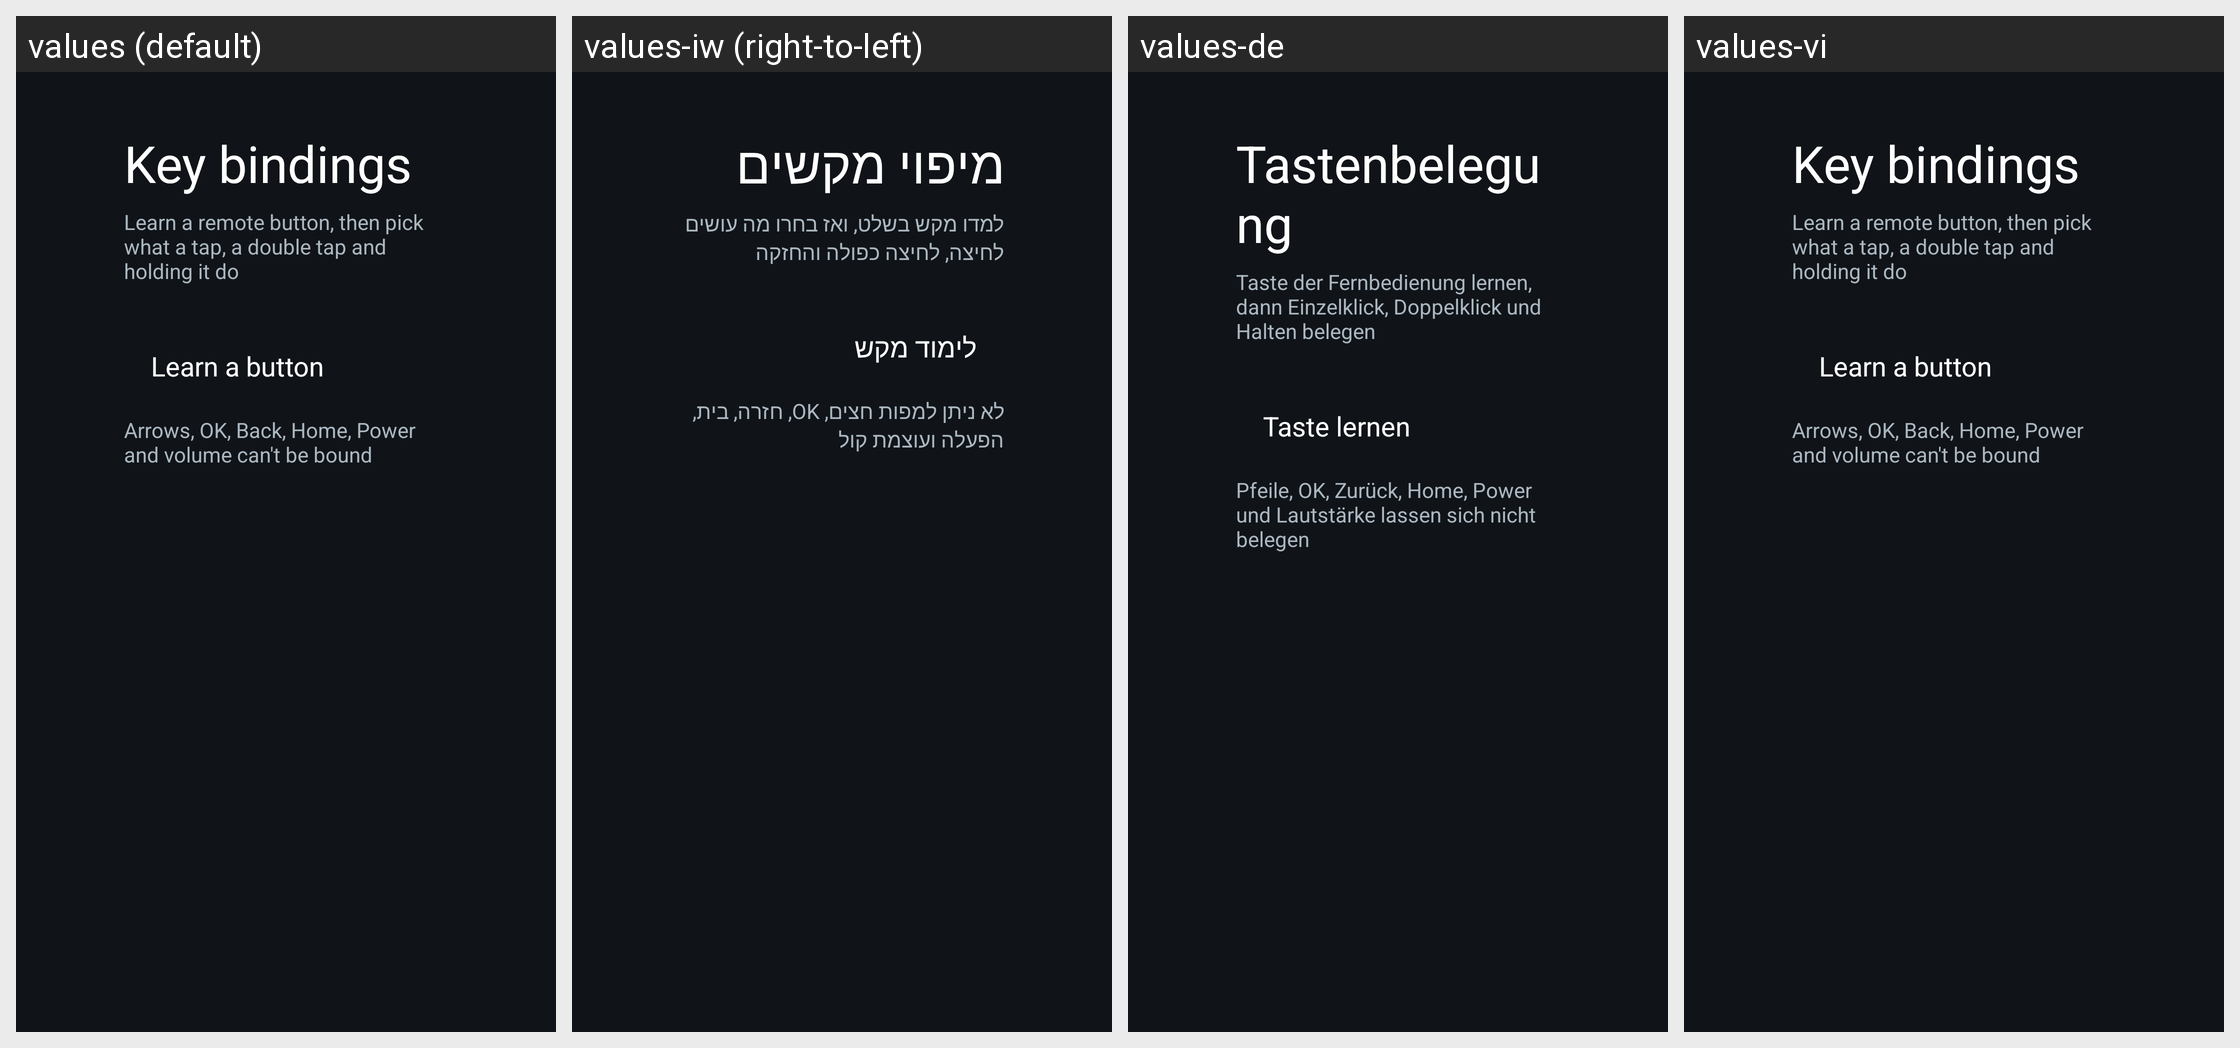

Here is an Android app screen in its default locale and in the app's own translations. Write out the translated-string differences for the strings that appear on this screen.
Android screen res/layout/activity_key_bindings.xml rendered under 4 locales, left to right: values (default), values-iw (right-to-left), values-de, values-vi. Device: Nexus 5 (rendered at 1080×1920; each locale shown at half size, 540×960, under a caption strip naming it); theme Theme.TvHome.
Strings drawn on this screen, with the default value and each locale's value (text and hints the layout hard-codes, and strings that could not be matched under every locale, appear in the picture but are not listed):

key_bindings
  values: Key bindings
  values-iw: מיפוי מקשים
  values-de: Tastenbelegung
  values-vi: Key bindings  [not translated; the default value is used]

key_bindings_hint
  values: Learn a remote button, then pick what a tap, a double tap and holding it do
  values-iw: למדו מקש בשלט, ואז בחרו מה עושים לחיצה, לחיצה כפולה והחזקה
  values-de: Taste der Fernbedienung lernen, dann Einzelklick, Doppelklick und Halten belegen
  values-vi: Learn a remote button, then pick what a tap, a double tap and holding it do  [not translated; the default value is used]

key_learn
  values: Learn a button
  values-iw: לימוד מקש
  values-de: Taste lernen
  values-vi: Learn a button  [not translated; the default value is used]

key_learn_never
  values: Arrows, OK, Back, Home, Power and volume can't be bound
  values-iw: לא ניתן למפות חצים, OK, חזרה, בית, הפעלה ועוצמת קול
  values-de: Pfeile, OK, Zurück, Home, Power und Lautstärke lassen sich nicht belegen
  values-vi: Arrows, OK, Back, Home, Power and volume can't be bound  [not translated; the default value is used]
